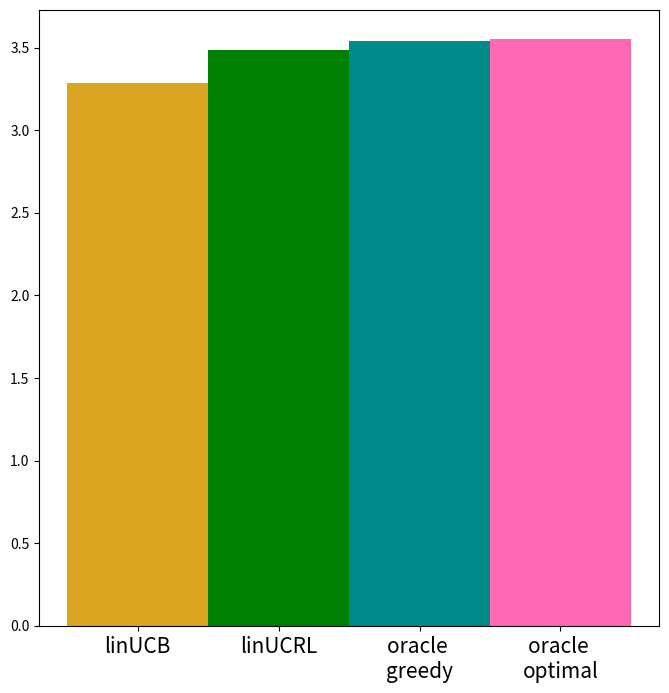

Python code for this plot: (Note: this script raises an exception after producing the figure.)
import pandas as pd
import matplotlib.pyplot as plt
import numpy as np

colors = ['blue','green','hotpink','darkcyan','goldenrod','grey','brown','black','purple','yellow','orange']

path = '/home/<user>/Documents/PhD/linucrl/Exp2/K=10/'

# first
res = pd.DataFrame({'model':['linUCRL','oracle \noptimal','oracle \ngreedy','linUCB'],
                    'reward':[3.486,3.551,3.538,3.284],
                 'color':colors[1:5]})
res = res.sort_values(by='reward')

m = (int(res.reward.min()*10)-1)/10
M = (int(res.reward.max()*10)+1)/10

plt.figure(figsize=(8, 8))
plt.bar(range(4),
        res.reward,
        color=res.color,width=1)
plt.xticks([0,1,2,3],res.model,fontsize=15)
for x in range(4):
    plt.annotate(xy=(x-0.3,m+0.2),s=round(list(res.reward)[x],3),fontsize=20)
plt.ylim((m,M))
plt.savefig(path+'ML_rewards_first.pdf',bbox_inches='tight')


# all
res = pd.DataFrame({'model':['linUCRL','oracle \noptimal','oracle \ngreedy','linUCB'],
                    'reward':[3.54,3.555,3.536,3.43],
                 'color':colors[1:5]})
res = res.sort_values(by='reward')

m = (int(res.reward.min()*10)-1)/10
M = (int(res.reward.max()*10)+1)/10

plt.figure(figsize=(8, 8))
plt.bar(range(4),
        res.reward,
        color=res.color,width=1)
plt.xticks([0,1,2,3],res.model,fontsize=15)
for x in range(4):
    plt.annotate(xy=(x-0.3,m+0.2),s=round(list(res.reward)[x],3),fontsize=20)
plt.ylim((m,M))
plt.savefig(path+'ML_rewards_all.pdf',bbox_inches='tight')


# =============================================================================
# pulled arms
# =============================================================================
arm_label = ["Action","Comedy","Adventure","Thriller","Drama","Children","Crime",#"Documentary","Romance",
             "Horror",#"Musical",
             "SciFi",#"War",
             "Animation"]#,"FilmNoir","Mystery","Western"]

K = len(arm_label)

optimal_arms = list(np.tile([9,5,9],14))[:40]
greedyOracle_arms = list(np.tile([2,5,7,2,5,2,5],6))[:40]
linUCRL_arms = list(np.tile([4,7,4],14))[:40]
linUCB_arms = [2,4,2,5,4,4,4,7,4,7,8,8,7,7,7,8,6,8,6,6,6,0,0,5,5,0,7,5,7,4,4,4,4,3,4,4,4,7,4,4]

fig = plt.figure(figsize=(8, 8))
sub2 = plt.subplot(4, 1, 2)
sub2.plot(range(40),[x for x in greedyOracle_arms],'o-',color=colors[3],linewidth=3,
          markersize=10,label='oracle greedy')
plt.yticks(range(K),arm_label)
plt.ylim((-0.5,9.5))
lgd = plt.legend(bbox_to_anchor=(1.05, 1), loc=2, borderaxespad=0.)
sub4 = plt.subplot(4, 1, 3)
sub4.plot(range(40),[x for x in linUCRL_arms],'o-',color=colors[1],linewidth=3,
          markersize=10,label='linUCRL')
plt.yticks(range(K),arm_label)
plt.ylim((-0.5,9.5))
lgd = plt.legend(bbox_to_anchor=(1.05, 1), loc=2, borderaxespad=0.)
sub5 = plt.subplot(4, 1, 4)
sub5.plot(range(40),[x for x in linUCB_arms],'o-',color=colors[4],linewidth=3,
          markersize=10,label='linUCB')
plt.yticks(range(K),arm_label)
plt.ylim((-0.5,9.5))
lgd = plt.legend(bbox_to_anchor=(1.05, 1), loc=2, borderaxespad=0.)
sub1 = plt.subplot(4, 1, 1)
sub1.plot(range(40),[x for x in optimal_arms],'o-',color=colors[2],linewidth=3,
          markersize=10,label='oracle optimal')
plt.yticks(range(K),arm_label)
plt.ylim((-0.5,9.5))
lgd = plt.legend(bbox_to_anchor=(1.05, 1), loc=2, borderaxespad=0.)
#fig.tight_layout()
plt.savefig(path+'ML_pulled_arms.pdf',bbox_extra_artists=(lgd,), bbox_inches='tight')
